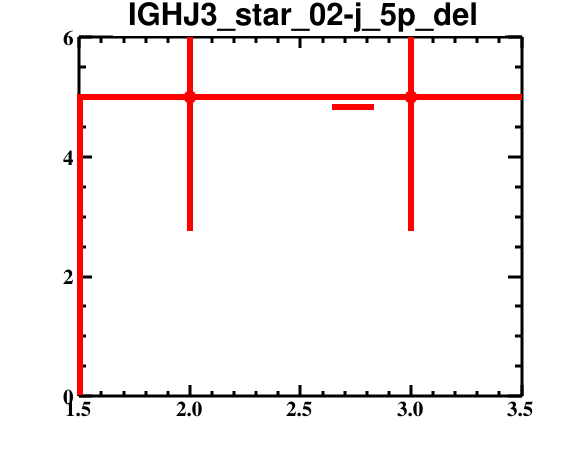

The file beside this chart, header and first rows:
bin_low_edge, contents, binerror, xtitle, binlabel
0.5, 0.0, 0.0, , 
1.5, 5.0, 2.236, , 
2.5, 5.0, 2.236, , 
3.5, 0.0, 0.0, , 
